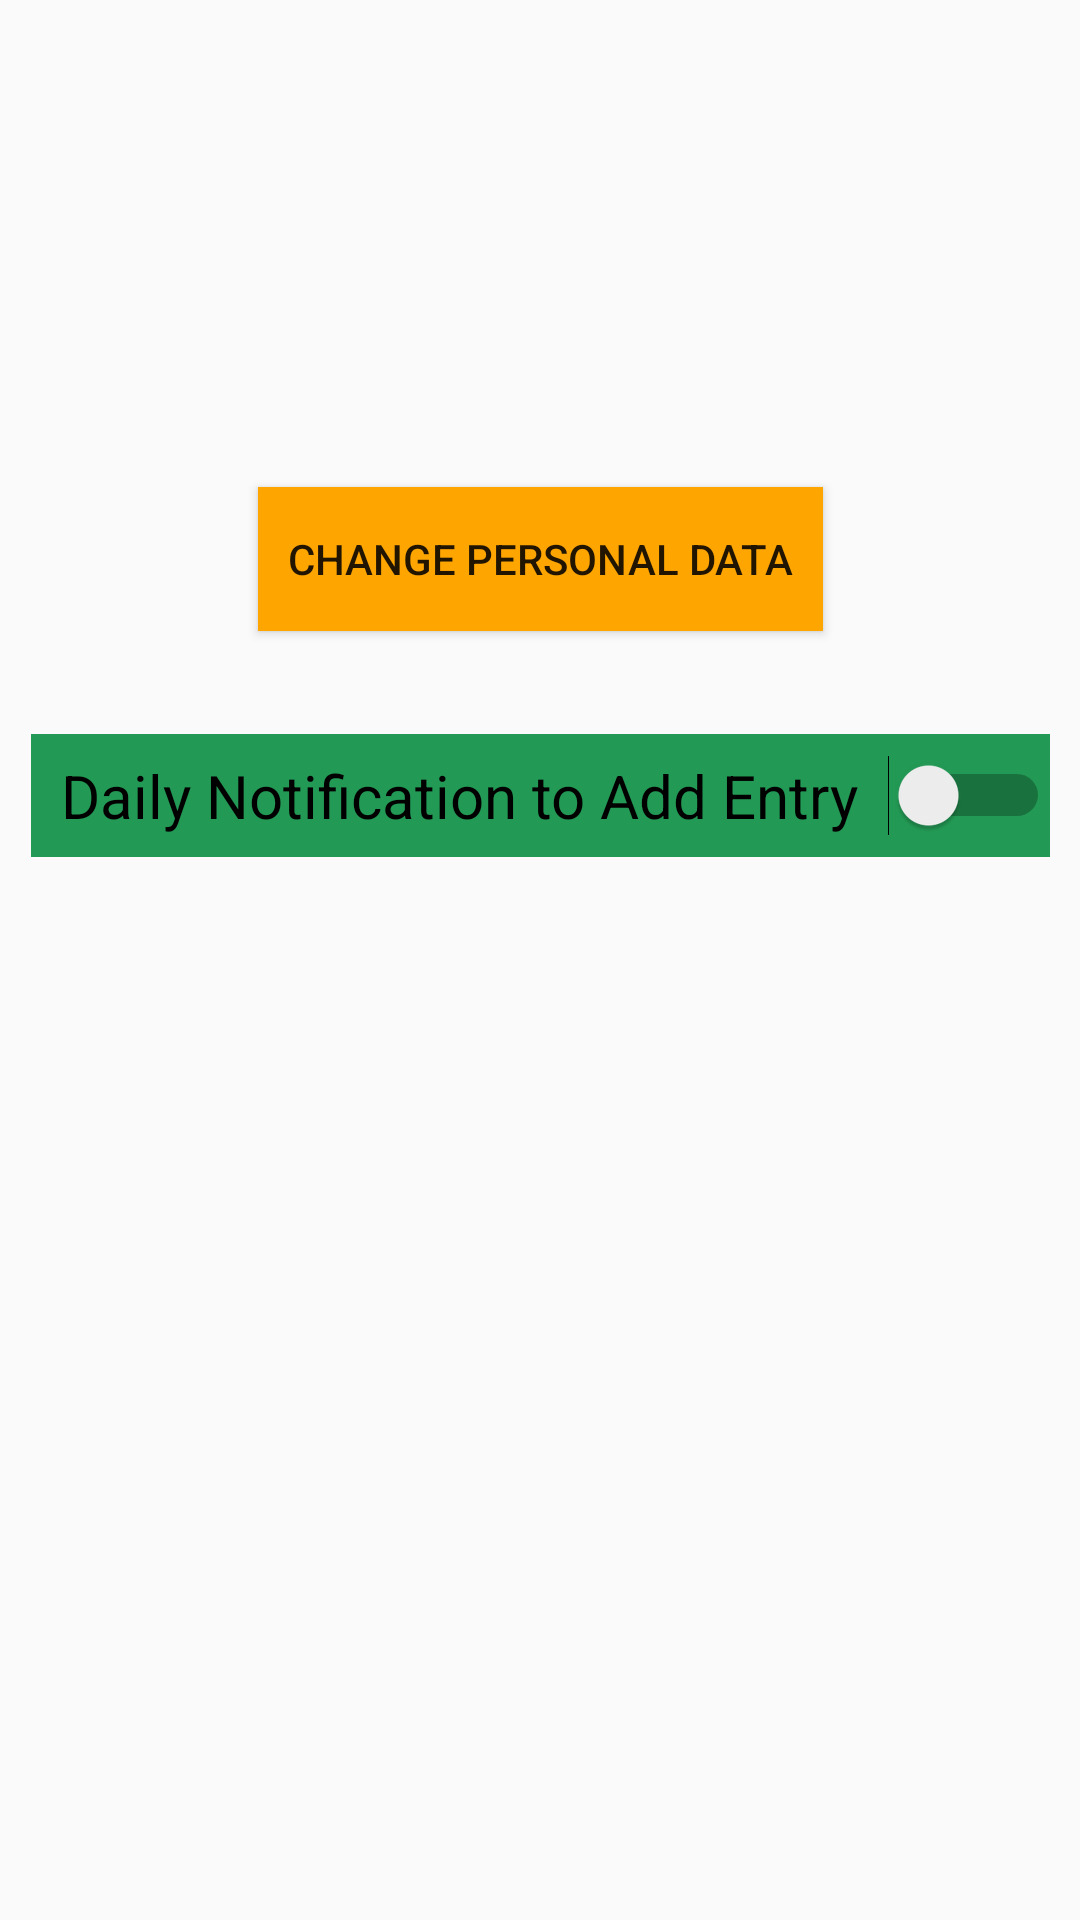

This screen was rendered from an Android layout file. Write that file and the resources it references.
<!-- AndroidManifest.xml: application theme AppTheme -->
<!-- res/layout/activity_settings.xml -->
<?xml version="1.0" encoding="utf-8"?>
<android.support.constraint.ConstraintLayout xmlns:android="http://schemas.android.com/apk/res/android"
    xmlns:app="http://schemas.android.com/apk/res-auto"
    xmlns:tools="http://schemas.android.com/tools"
    android:layout_width="match_parent"
    android:layout_height="match_parent">

    <Button
        android:id="@+id/btn_activity_settings_change_user_data"
        android:layout_width="wrap_content"
        android:layout_height="wrap_content"
        android:layout_marginBottom="8dp"
        android:layout_marginEnd="8dp"
        android:layout_marginStart="8dp"
        android:layout_marginTop="8dp"
        android:paddingLeft="10dp"
        android:paddingRight="10dp"
        android:text="Change Personal Data"
        android:background="@color/colorAccent"
        app:layout_constraintBottom_toTopOf="@+id/switch_notification"
        app:layout_constraintEnd_toEndOf="parent"
        app:layout_constraintHorizontal_bias="0.5"
        app:layout_constraintStart_toStartOf="parent"
        app:layout_constraintTop_toBottomOf="@+id/guideline4" />

    <android.support.constraint.Guideline
        android:id="@+id/guideline4"
        android:layout_width="wrap_content"
        android:layout_height="wrap_content"
        android:orientation="horizontal"
        app:layout_constraintGuide_percent="0.2" />

    <android.support.constraint.Guideline
        android:id="@+id/guideline5"
        android:layout_width="wrap_content"
        android:layout_height="wrap_content"
        android:orientation="horizontal"
        app:layout_constraintGuide_percent="0.5" />

    <Switch
        android:id="@+id/switch_notification"
        android:layout_width="wrap_content"
        android:layout_height="wrap_content"
        android:layout_marginBottom="8dp"
        android:paddingTop="7dp"
        android:paddingBottom="7dp"
        android:background="@color/colorsave"
        android:textSize="20dp"
        android:paddingLeft="10dp"
        android:text="Daily Notification to Add Entry  "
        app:layout_constraintBottom_toTopOf="@+id/guideline5"
        app:layout_constraintEnd_toEndOf="@+id/btn_activity_settings_change_user_data"
        app:layout_constraintStart_toStartOf="@+id/btn_activity_settings_change_user_data"
        app:layout_constraintTop_toBottomOf="@+id/btn_activity_settings_change_user_data" />
</android.support.constraint.ConstraintLayout>
<!-- resources referenced by this layout -->
<resources>
  <color name="colorAccent">#ffa500</color>
  <color name="colorsave">#229954</color>
  <style name="AppTheme" parent="Base.Theme.AppCompat.Light.DarkActionBar">
          
          <item name="colorPrimary">@color/colorPrimary</item>
          <item name="colorPrimaryDark">@color/colorPrimaryDark</item>
          <item name="colorAccent">@color/colorAccent</item>
      </style>
  //
  <color name="colorPrimary">#636867</color>
  <color name="colorPrimaryDark">#ffa500</color>
</resources>
